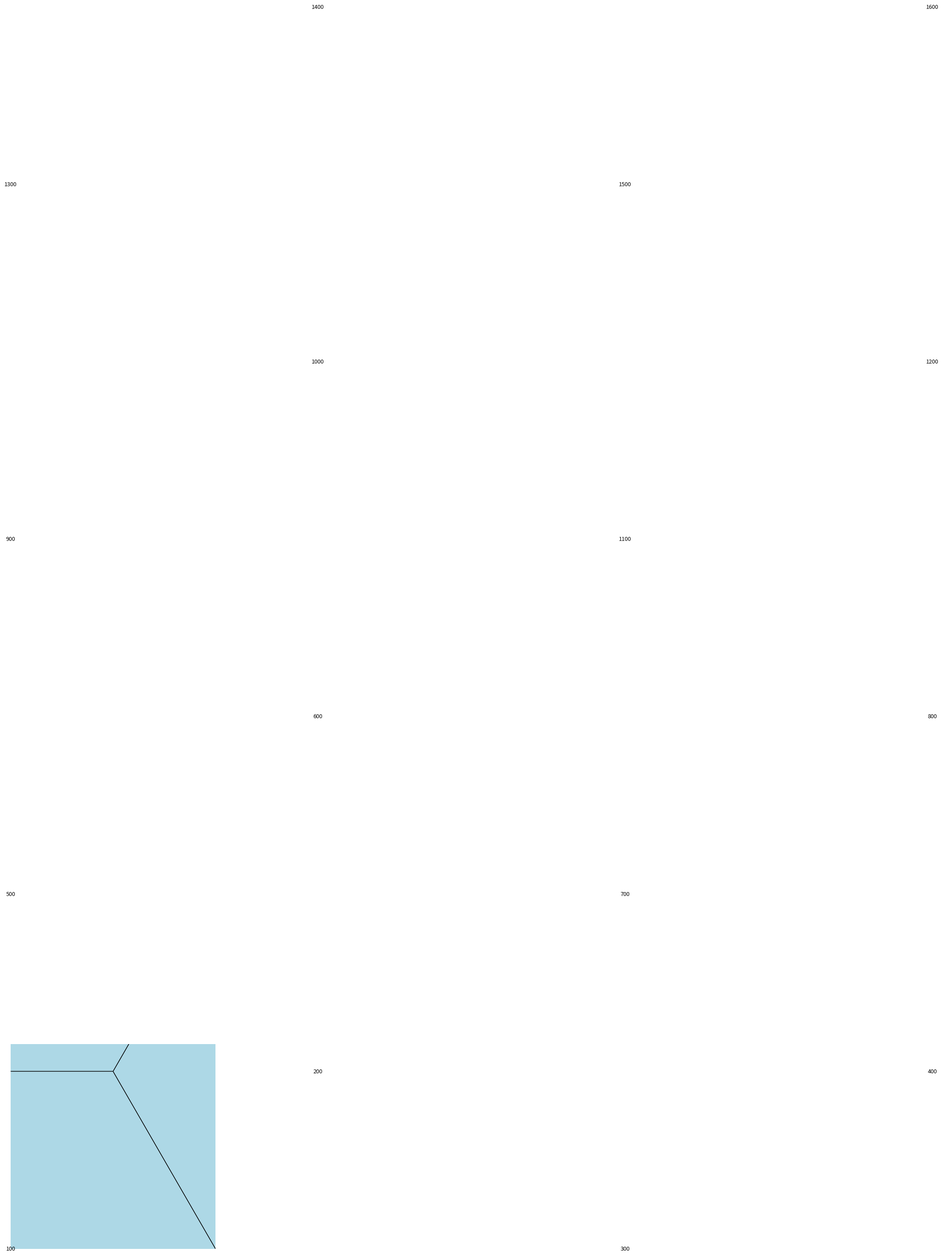

Python code for this plot:
import numpy as np
import matplotlib.pyplot as plt
from matplotlib.patches import RegularPolygon

# 16 frequencies (Option B)
frequencies = np.linspace(100, 1600, 16).reshape(4, 4)

fig, ax = plt.subplots(figsize=(6, 6))

hex_radius = 1
dx = 3/2 * hex_radius
dy = np.sqrt(3) * hex_radius

for row in range(4):
    for col in range(4):
        x = col * dx
        y = row * dy + (col % 2) * (dy / 2)

        hexagon = RegularPolygon(
            (x, y),
            numVertices=6,
            radius=hex_radius,
            orientation=np.radians(30),
            edgecolor='black',
            facecolor='lightblue'
        )

        ax.add_patch(hexagon)
        ax.text(x, y, f"{int(frequencies[row][col])}",
                ha='center', va='center', fontsize=9)

ax.set_aspect('equal')
ax.axis('off')
plt.show()
